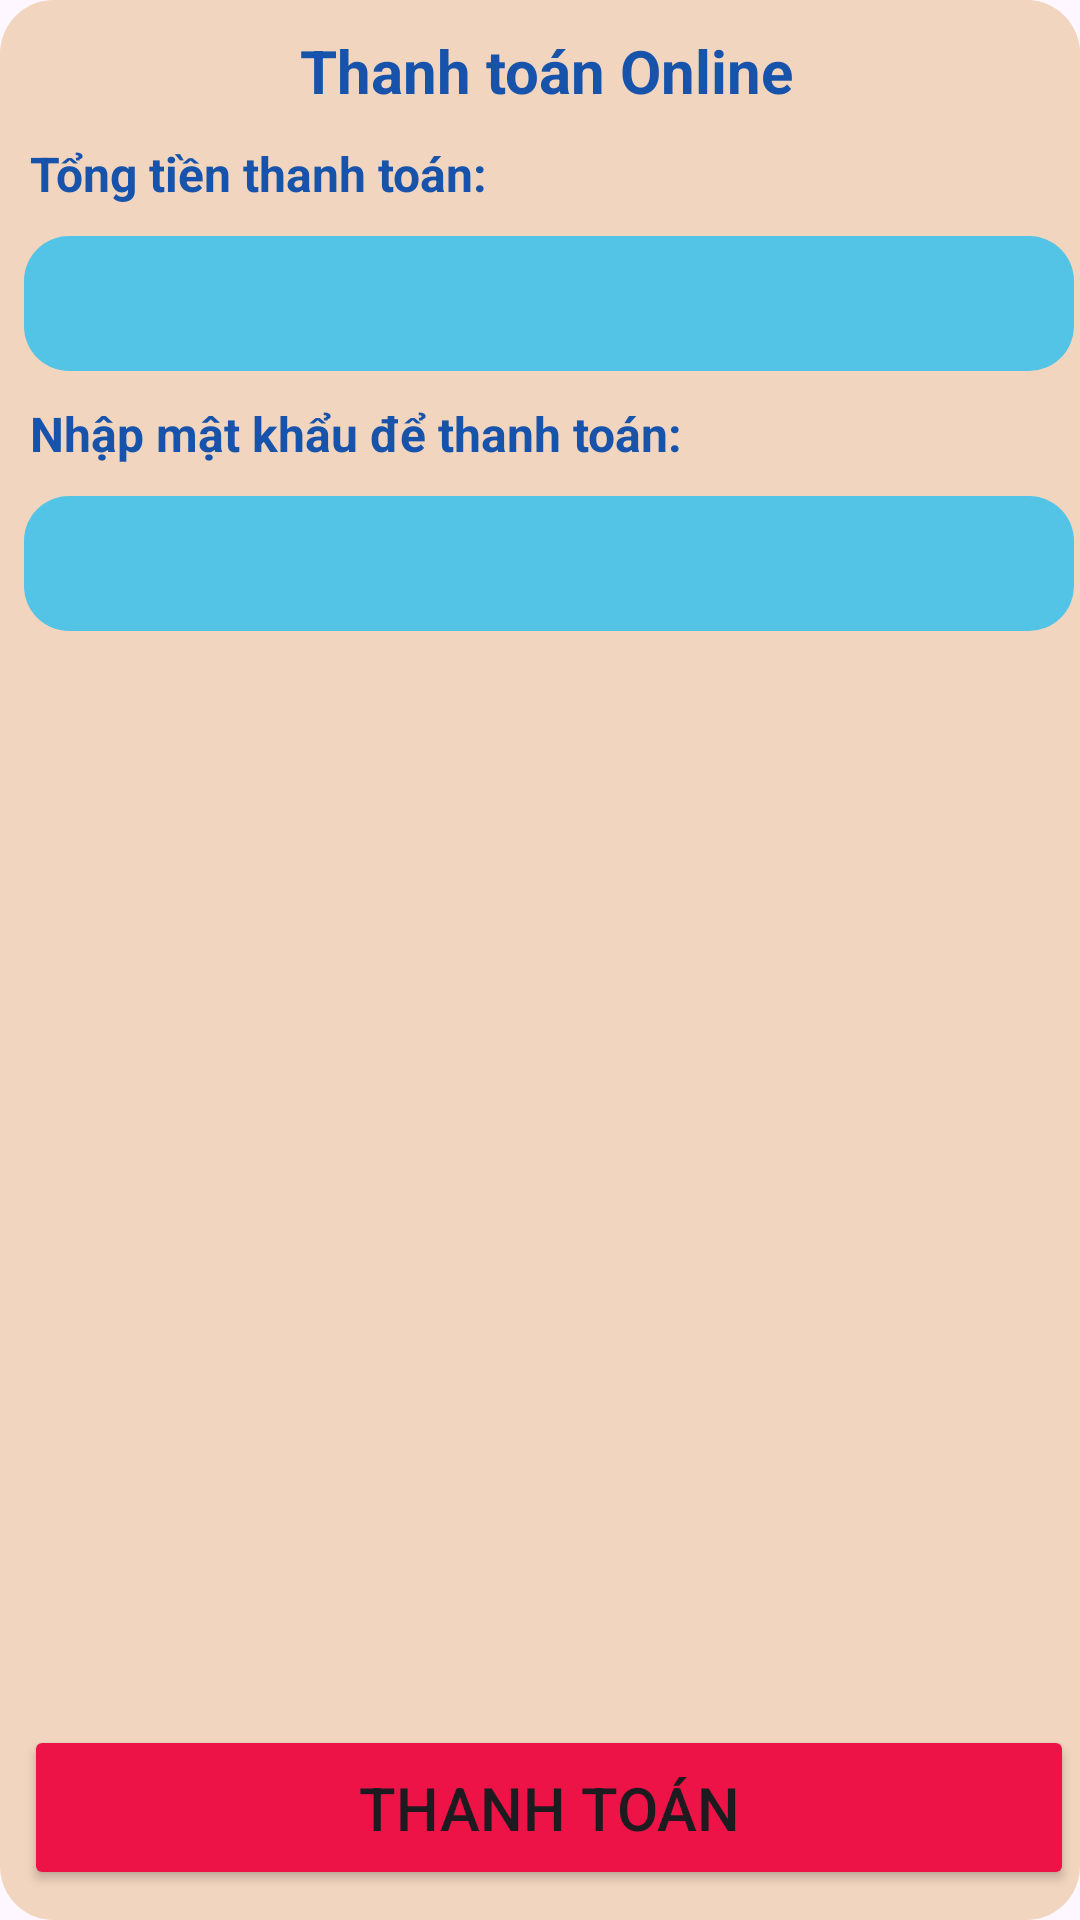

Layout XML and referenced resources for this Android screen:
<!-- AndroidManifest.xml: application theme Theme.DatVeTauMobileApp -->
<!-- res/layout/dialog_thanhtoan.xml -->
<?xml version="1.0" encoding="utf-8"?>
<androidx.constraintlayout.widget.ConstraintLayout xmlns:android="http://schemas.android.com/apk/res/android"
    xmlns:app="http://schemas.android.com/apk/res-auto"
    xmlns:tools="http://schemas.android.com/tools"
    android:layout_width="370dp"
    android:layout_height="290dp"
    android:background="@drawable/bg_dialog_infor_user"
    android:layout_margin="10dp">

    <EditText
        android:id="@+id/etPassword_DialogThanhToan"
        android:layout_width="350dp"
        android:layout_height="45dp"
        android:layout_marginStart="8dp"
        android:layout_marginTop="10dp"
        android:background="@drawable/bg_edit_text"
        android:ems="10"
        android:inputType="textPassword"
        android:textAlignment="center"
        android:textSize="18sp"
        app:layout_constraintStart_toStartOf="parent"
        app:layout_constraintTop_toBottomOf="@+id/textViewTTOnline3" />

    <TextView
        android:id="@+id/textViewTTOnline3"
        android:layout_width="wrap_content"
        android:layout_height="wrap_content"
        android:layout_marginStart="10dp"
        android:layout_marginTop="10dp"
        android:text="Nhập mật khẩu để thanh toán:"
        android:textColor="#1753AA"
        android:textSize="16sp"
        android:textStyle="bold"
        app:layout_constraintStart_toStartOf="parent"
        app:layout_constraintTop_toBottomOf="@+id/etTienThanhToan_DialogThanhToan" />

    <TextView
        android:id="@+id/textViewTTOnline2"
        android:layout_width="wrap_content"
        android:layout_height="wrap_content"
        android:layout_marginStart="10dp"
        android:layout_marginTop="10dp"
        android:text="Tổng tiền thanh toán:"
        android:textColor="#1753AA"
        android:textSize="16sp"
        android:textStyle="bold"
        app:layout_constraintStart_toStartOf="parent"
        app:layout_constraintTop_toBottomOf="@+id/textViewTTOnline" />

    <TextView
        android:id="@+id/textViewTTOnline"
        android:layout_width="wrap_content"
        android:layout_height="wrap_content"
        android:layout_marginStart="100dp"
        android:layout_marginTop="10dp"
        android:text="Thanh toán Online"
        android:textColor="#1753AA"
        android:textSize="20sp"
        android:textStyle="bold"
        app:layout_constraintStart_toStartOf="parent"
        app:layout_constraintTop_toTopOf="parent" />

    <ImageButton
        android:id="@+id/btnClose_DialogThanhToan"
        android:layout_width="50dp"
        android:layout_height="50dp"
        android:background="@drawable/bg_dialog_infor_user"
        app:layout_constraintEnd_toEndOf="parent"
        app:layout_constraintTop_toTopOf="parent"
        app:srcCompat="@drawable/ic_close" />

    <EditText
        android:id="@+id/etTienThanhToan_DialogThanhToan"
        android:layout_width="350dp"
        android:layout_height="45dp"
        android:layout_marginStart="8dp"
        android:layout_marginTop="10dp"
        android:background="@drawable/bg_edit_text"
        android:ems="10"
        android:focusable="false"
        android:inputType="none"
        android:textAlignment="center"
        android:textSize="18sp"
        app:layout_constraintStart_toStartOf="parent"
        app:layout_constraintTop_toBottomOf="@+id/textViewTTOnline2" />

    <Button
        android:id="@+id/btnThanhToan_DialogThanhToan"
        android:layout_width="350dp"
        android:layout_height="55dp"
        android:layout_marginStart="8dp"
        android:layout_marginBottom="10dp"
        android:backgroundTint="#ED1346"
        android:text="Thanh toán"
        android:textSize="20sp"
        app:layout_constraintBottom_toBottomOf="parent"
        app:layout_constraintStart_toStartOf="parent" />


</androidx.constraintlayout.widget.ConstraintLayout>
<!-- resources referenced by this layout -->
<resources>
  <!-- drawable bg_dialog_infor_user (drawable) -->
  <?xml version="1.0" encoding="utf-8"?>
  <shape xmlns:android="http://schemas.android.com/apk/res/android">
      <solid android:color="#F1D5BF"/>
      <corners android:radius="18dp"/>
  </shape>
  <!-- drawable bg_edit_text (drawable) -->
  <?xml version="1.0" encoding="utf-8"?>
  <shape xmlns:android="http://schemas.android.com/apk/res/android">
      <solid android:color="#53C4E6"/>
      <corners android:radius="15dp"/>
  
  </shape>
  <style name="Theme.DatVeTauMobileApp" parent="Base.Theme.DatVeTauMobileApp" />
  <style name="Base.Theme.DatVeTauMobileApp" parent="Theme.Material3.DayNight.NoActionBar">
          
          
      </style>
</resources>
